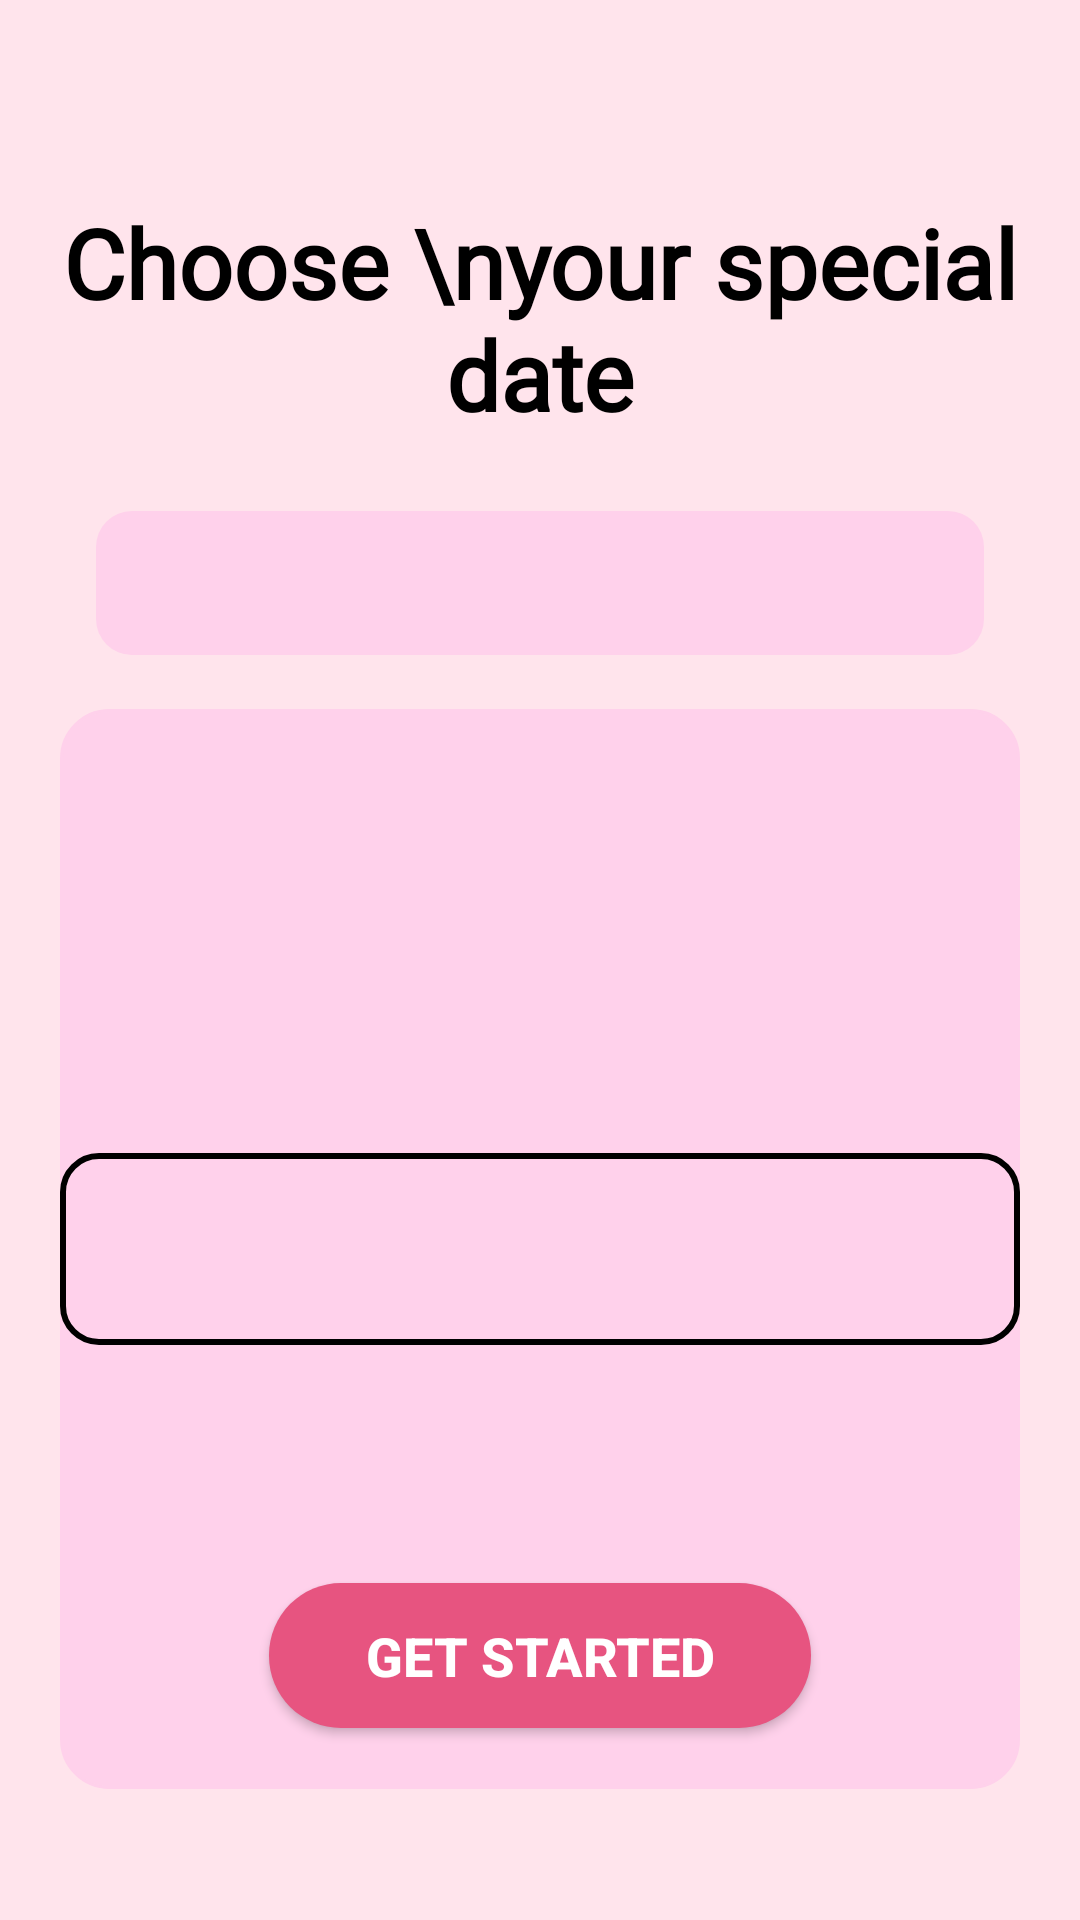

This screen was rendered from an Android layout file. Write that file and the resources it references.
<!-- AndroidManifest.xml: application theme Theme.LoveTimer -->
<!-- res/layout/activity_date_input_screen.xml -->
<?xml version="1.0" encoding="utf-8"?>
<androidx.constraintlayout.widget.ConstraintLayout
    xmlns:android="http://schemas.android.com/apk/res/android"
    xmlns:app="http://schemas.android.com/apk/res-auto"
    android:id="@+id/main"
    android:layout_width="match_parent"
    android:layout_height="match_parent"
    android:background="@color/light_pink"> 


    

    <TextView
        android:id="@+id/subtitle"
        android:layout_width="0dp"
        android:layout_height="wrap_content"
        android:layout_marginTop="60dp"
        android:fontFamily="@font/agbalumo"
        android:gravity="center"
        android:paddingTop="6dp"
        android:text="Choose \nyour special date"
        android:textColor="@color/black"
        android:textSize="32sp"
        android:textStyle="bold"
        app:layout_constraintEnd_toEndOf="parent"
        app:layout_constraintHorizontal_bias="0.0"
        app:layout_constraintStart_toStartOf="parent"
        app:layout_constraintTop_toTopOf="parent" />

    <com.google.android.material.tabs.TabLayout
        android:id="@+id/tabLayout"
        android:layout_width="0dp"
        android:layout_height="wrap_content"
        app:tabIndicatorHeight="0dp"
        app:tabSelectedTextColor="@android:color/black"
        app:tabTextColor="#AAAAAA"
        app:tabGravity="fill"
        app:tabMode="fixed"
        app:tabRippleColor="@android:color/transparent"
        android:layout_marginTop="24dp"
        app:layout_constraintTop_toBottomOf="@id/subtitle"
        app:layout_constraintStart_toStartOf="parent"
        app:layout_constraintEnd_toEndOf="parent"
        android:layout_marginStart="32dp"
        android:layout_marginEnd="32dp"
        android:background="@drawable/tab_selector_bg"/>



    
    <FrameLayout
        android:id="@+id/pickerContainer"
        android:layout_width="0dp"
        android:layout_height="360dp"
        android:layout_marginTop="18dp"
        app:layout_constraintTop_toBottomOf="@id/tabLayout"
        app:layout_constraintStart_toStartOf="parent"
        app:layout_constraintEnd_toEndOf="parent"
        android:layout_marginStart="20dp"
        android:layout_marginEnd="20dp">

        
        <View
            android:layout_width="match_parent"
            android:layout_height="match_parent"
            android:background="@drawable/picker_bg" />

        
        <LinearLayout
            android:id="@+id/dateWheelsLayout"
            android:layout_width="match_parent"
            android:layout_height="match_parent"
            android:orientation="horizontal"
            android:gravity="center">

            <androidx.recyclerview.widget.RecyclerView
                android:id="@+id/rv_month"
                android:layout_width="0dp"
                android:layout_height="match_parent"
                android:layout_weight="1"
                android:clipToPadding="false"
                android:paddingTop="90dp"
                android:paddingBottom="90dp"/>

            <androidx.recyclerview.widget.RecyclerView
                android:id="@+id/rv_day"
                android:layout_width="0dp"
                android:layout_height="match_parent"
                android:layout_weight="0.6"
                android:clipToPadding="false"
                android:paddingTop="90dp"
                android:paddingBottom="90dp"/>

            <androidx.recyclerview.widget.RecyclerView
                android:id="@+id/rv_year"
                android:layout_width="0dp"
                android:layout_height="match_parent"
                android:layout_weight="0.9"
                android:clipToPadding="false"
                android:paddingTop="90dp"
                android:paddingBottom="90dp"/>
        </LinearLayout>

        
        <LinearLayout
            android:id="@+id/timeWheelsLayout"
            android:layout_width="match_parent"
            android:layout_height="match_parent"
            android:orientation="horizontal"
            android:gravity="center"
            android:visibility="gone">

            <androidx.recyclerview.widget.RecyclerView
                android:id="@+id/rv_hour"
                android:layout_width="0dp"
                android:layout_height="match_parent"
                android:layout_weight="1"
                android:clipToPadding="false"
                android:paddingTop="90dp"
                android:paddingBottom="90dp"/>

            <androidx.recyclerview.widget.RecyclerView
                android:id="@+id/rv_minute"
                android:layout_width="0dp"
                android:layout_height="match_parent"
                android:layout_weight="1"
                android:clipToPadding="false"
                android:paddingTop="90dp"
                android:paddingBottom="90dp"/>

            <androidx.recyclerview.widget.RecyclerView
                android:id="@+id/rv_ampm"
                android:layout_width="0dp"
                android:layout_height="match_parent"
                android:layout_weight="0.5"
                android:clipToPadding="false"
                android:paddingTop="90dp"
                android:paddingBottom="90dp"/>
        </LinearLayout>

        
        <View
            android:layout_width="match_parent"
            android:layout_height="64dp"
            android:layout_gravity="center"
            android:background="@drawable/center_highlight"/>


    </FrameLayout>

    
    <androidx.appcompat.widget.AppCompatButton
        android:id="@+id/btn_get_started"
        android:layout_width="wrap_content"
        android:layout_height="wrap_content"
        android:background="@drawable/rounded_dark_pink_button"
        android:drawableEnd="@drawable/ic_arrow"
        android:drawablePadding="8dp"
        android:drawableTint="@color/white"
        android:layout_marginBottom="64dp"
        android:elevation="8dp"
        android:paddingLeft="32dp"
        android:paddingTop="12dp"
        android:paddingRight="32dp"
        android:paddingBottom="12dp"
        android:text="Get Started"
        android:textColor="@color/white"
        android:textSize="18sp"
        android:textStyle="bold"
        app:layout_constraintBottom_toBottomOf="parent"
        app:layout_constraintEnd_toEndOf="parent"
        app:layout_constraintStart_toStartOf="parent" />

</androidx.constraintlayout.widget.ConstraintLayout>
<!-- resources referenced by this layout -->
<resources>
  <color name="black">#FF000000</color>
  <color name="light_pink">#FFE4EC</color>
  <color name="white">#FFFFFFFF</color>
  <!-- drawable center_highlight (drawable) -->
  <shape xmlns:android="http://schemas.android.com/apk/res/android"
      android:shape="rectangle">
      <stroke android:color="@color/black" android:width="2dp" />
      <corners android:radius="12dp"/>
      <solid android:color="@android:color/transparent"/>
  </shape>
  <!-- drawable picker_bg (drawable) -->
  <shape xmlns:android="http://schemas.android.com/apk/res/android" android:shape="rectangle">
      <solid android:color="@color/rose_pink"/>
      <corners android:radius="16dp"/>
      <stroke android:width="1dp" android:color="@color/rose_pink"/>
  </shape>
  <!-- drawable rounded_dark_pink_button (drawable) -->
  <?xml version="1.0" encoding="utf-8"?>
  <shape xmlns:android="http://schemas.android.com/apk/res/android">
      <solid android:color="#E75480"/> 
      <corners android:radius="24dp"/>
      <padding
          android:left="8dp"
          android:top="8dp"
          android:right="8dp"
          android:bottom="8dp"/>
      <size android:minHeight="48dp"/>
  
  </shape>
  <!-- drawable tab_selector_bg (drawable) -->
  <shape xmlns:android="http://schemas.android.com/apk/res/android"
      android:shape="rectangle">
      <solid android:color="@color/rose_pink"/>
      <corners android:radius="12dp"/>
  </shape>
  <style name="Theme.LoveTimer" parent="Base.Theme.LoveTimer" />
  <color name="rose_pink">#FFD1EB</color>
  <style name="Base.Theme.LoveTimer" parent="Theme.Material3.DayNight.NoActionBar">
          
          
      </style>
</resources>
